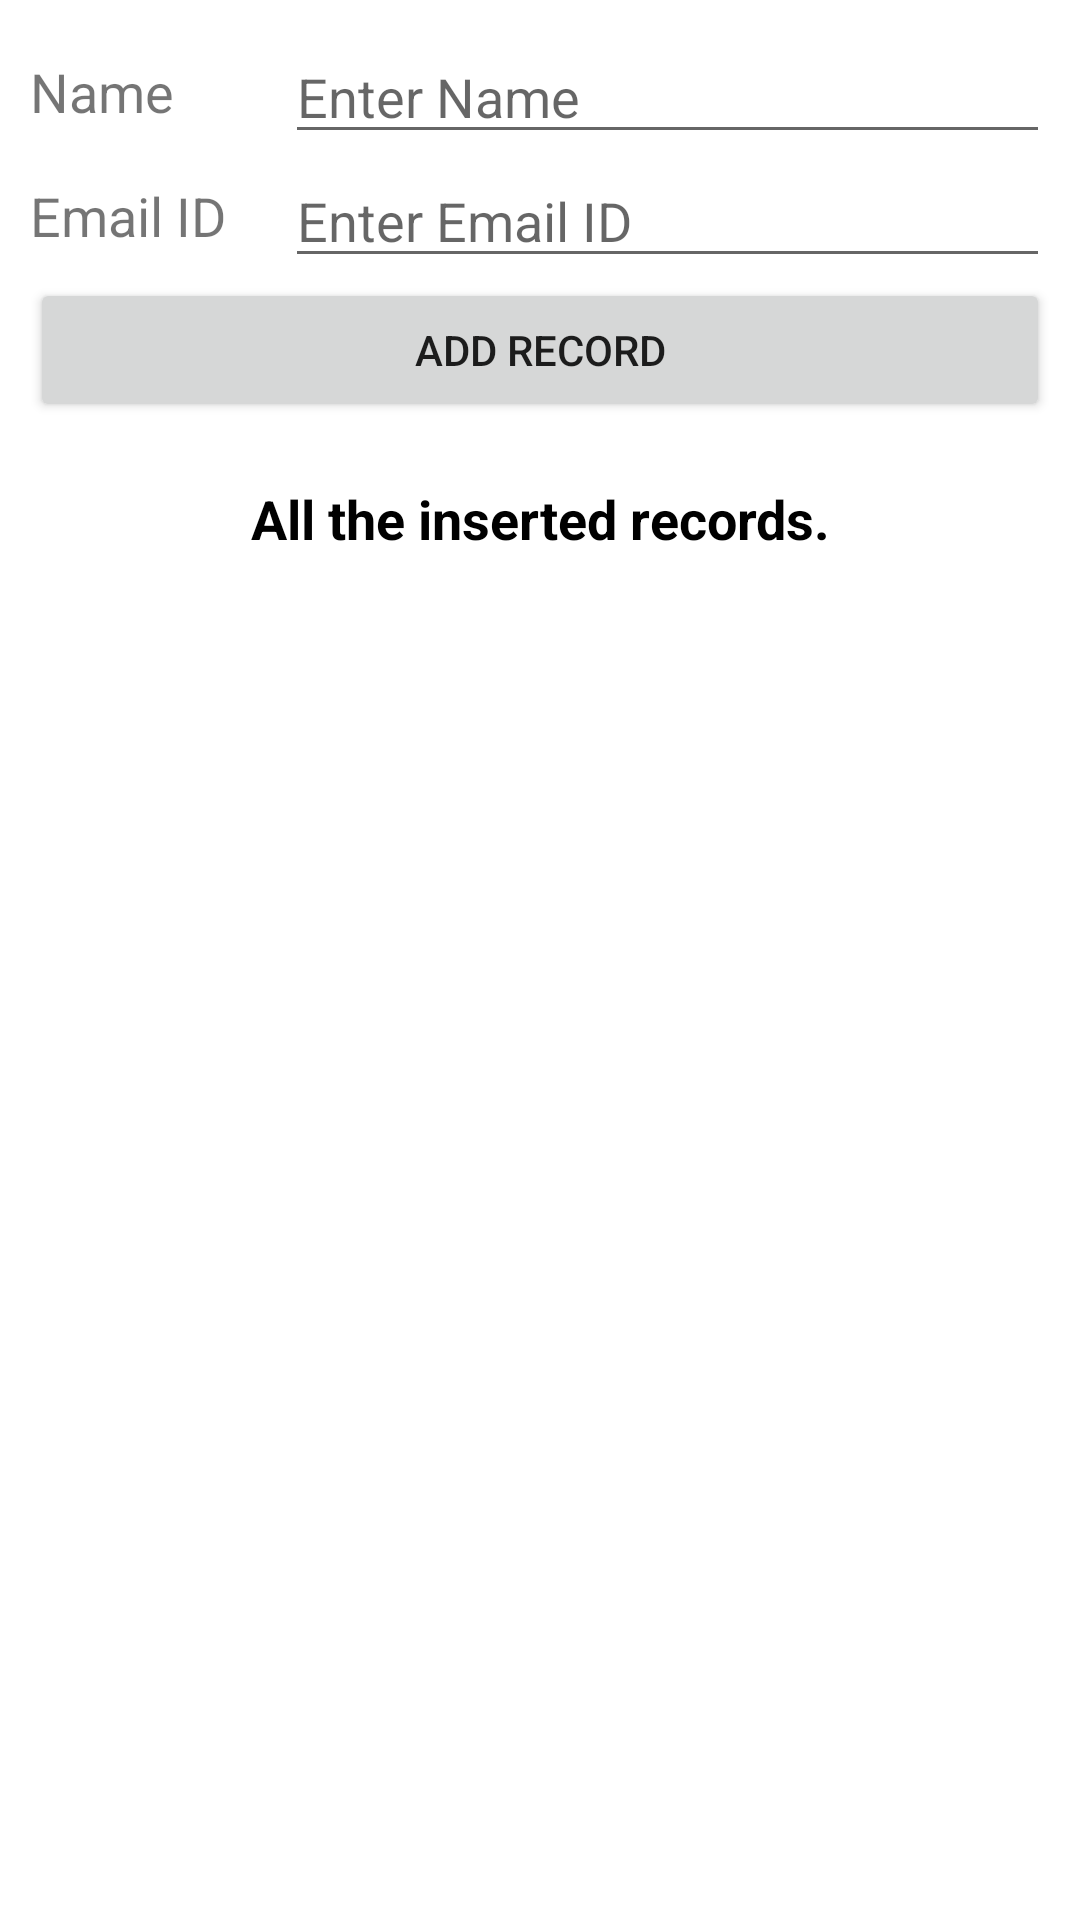

Write the Android layout XML for this screen, with the resource values it uses.
<!-- AndroidManifest.xml: application theme Theme.SQLIntroApp -->
<!-- res/layout/content_main.xml -->
<?xml version="1.0" encoding="utf-8"?>
<LinearLayout xmlns:android="http://schemas.android.com/apk/res/android"
    xmlns:app="http://schemas.android.com/apk/res-auto"
    xmlns:tools="http://schemas.android.com/tools"
    android:layout_width="match_parent"
    android:layout_height="match_parent"
    android:orientation="vertical"
    android:padding="10dp"
    app:layout_behavior="@string/appbar_scrolling_view_behavior"
    tools:context=".MainActivity"
    tools:showIn="@layout/activity_main">

    <LinearLayout
        android:layout_width="match_parent"
        android:layout_height="wrap_content"
        android:gravity="center"
        android:orientation="horizontal">

        <TextView
            android:layout_width="0dp"
            android:layout_height="wrap_content"
            android:layout_weight="0.25"
            android:text="Name"
            android:textSize="18sp" />

        <EditText
            android:id="@+id/etName"
            android:layout_width="0dp"
            android:layout_height="wrap_content"
            android:layout_weight="0.75"
            android:hint="Enter Name"
            android:inputType="text"
            tools:ignore="TouchTargetSizeCheck"
            android:importantForAutofill="no" />
    </LinearLayout>

    <LinearLayout
        android:layout_width="match_parent"
        android:layout_height="wrap_content"
        android:gravity="center"
        android:orientation="horizontal">

        <TextView
            android:layout_width="0dp"
            android:layout_height="wrap_content"
            android:layout_weight="0.25"
            android:text="Email ID"
            android:textSize="18sp" />

        <EditText
            android:id="@+id/etEmailId"
            android:layout_width="0dp"
            android:layout_height="wrap_content"
            android:layout_weight="0.75"
            android:hint="Enter Email ID"
            android:inputType="textEmailAddress"
            tools:ignore="TouchTargetSizeCheck"
            android:importantForAutofill="no" />
    </LinearLayout>

    <Button
        android:id="@+id/btnAdd"
        android:layout_width="match_parent"
        android:layout_height="wrap_content"
        android:text="ADD RECORD" />


    <LinearLayout
        android:layout_width="match_parent"
        android:layout_height="wrap_content"
        android:layout_marginTop="10dp"
        android:gravity="center_vertical"
        android:orientation="horizontal"
        android:padding="10dp">

        <TextView
            android:id="@+id/tvName"
            android:layout_width="match_parent"
            android:layout_height="wrap_content"
            android:gravity="center"
            android:text="All the inserted records."
            android:textColor="@android:color/black"
            android:textSize="18sp"
            android:textStyle="bold" />
    </LinearLayout>

    <androidx.recyclerview.widget.RecyclerView
        android:id="@+id/rvItemsList"
        android:layout_width="match_parent"
        android:layout_height="match_parent"
        android:visibility="visible"
        tools:visibility="gone" />

    <TextView
        android:id="@+id/tvNoRecordsAvailable"
        android:layout_width="match_parent"
        android:layout_height="match_parent"
        android:gravity="center"
        android:text="No records available!!!"
        android:textSize="18sp"
        android:visibility="gone"
        tools:visibility="visible" />

</LinearLayout>
<!-- resources referenced by this layout -->
<resources>
  <style name="Theme.SQLIntroApp" parent="Theme.MaterialComponents.DayNight.DarkActionBar">
          
          <item name="colorPrimary">@color/purple_500</item>
          <item name="colorPrimaryVariant">@color/purple_700</item>
          <item name="colorOnPrimary">@color/white</item>
          
          <item name="colorSecondary">@color/teal_200</item>
          <item name="colorSecondaryVariant">@color/teal_700</item>
          <item name="colorOnSecondary">@color/black</item>
          
          <item name="android:statusBarColor" tools:targetApi="l">?attr/colorPrimaryVariant</item>
          
      </style>
  <!-- not gathered from this repository: default colours our renderer supplied (Android Studio template values) -->
  <color name="purple_500">#FF6200EE</color>
  <color name="purple_700">#FF3700B3</color>
  <color name="teal_200">#FF03DAC5</color>
  <color name="teal_700">#FF018786</color>
  <color name="black">#FF000000</color>
  <color name="white">#FFFFFFFF</color>
</resources>
